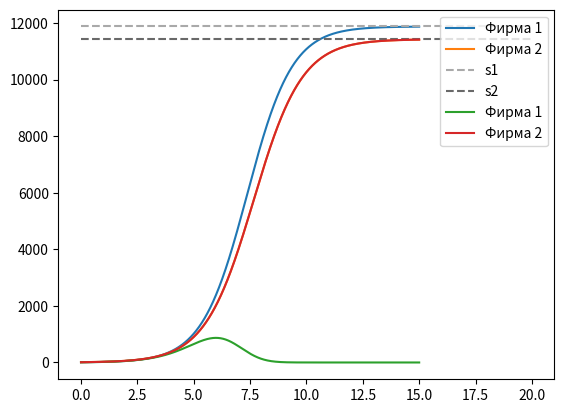

Write the Python code that produced this figure.
#!/usr/bin/env python3
# -*- coding: utf-8 -*-
"""
Created on Fri Mar 26 13:35:01 2021

@author: kirilldi
"""
import numpy as np
from scipy.integrate import odeint
import matplotlib.pyplot as plt

p_cr = 45 # критическая стоимость продукта

tau1 = 30 # длительность производственного цикла фирмы 1

p1 = 9 # себестоимость продукта у фирмы 1

tau2 = 25 # длительность производственного цикла фирмы 2

p2 = 11 # себестоимость продукта у фирмы 2

N = 55 # число потребителей производимого продукта

q = 1 #потребность человека в единицу времени

# Начальное значение объема оборотных средств x1 и х2
x0 = [7.5, 9.5]

# Время симуляции
t = np.arange(0, 15, 0.001)

# Вычисление коэффициентов
a1 = p_cr/(tau1*tau1*p1*p1*N*q)

a2 = p_cr/(tau2*tau2*p2*p2*N*q)

b = p_cr/(tau1*tau1*tau2*tau2*p1*p1*p2*p2*N*q)

c1 = (p_cr-p1)/(tau1*p1)

c2 = (p_cr-p2)/(tau2*p2)

# Стационарные состояния для первого случая
s1 = (a2*c1-b*c2)/(a1*a2-b*b)
s2 = (a1*c2-b*c1)/(a1*a2-b*b)

# Первый случай

def syst(x, t):
    dx1 = x[0] - (b/c1)*x[0]*x[1] - (a1/c1)*x[0]*x[0]
    dx2 = (c2/c1)*x[1] - (b/c1)*x[0]*x[1] - (a2/c1)*x[1]*x[1] 
    return dx1, dx2

# Второй случай

def syst2(x, t):
    dx1 = x[0] - (b/c1 + 0.00046)*x[0]*x[1] - (a1/c1)*x[0]*x[0]
    dx2 = (c2/c1)*x[1] - (b/c1)*x[0]*x[1] - (a2/c1)*x[1]*x[1]
    return dx1, dx2

y = odeint(syst, x0, t)
y2 = odeint(syst2, x0, t)

# Построение динамики изменения оборотных средств фирмы 1 и фирмы 2
# в первом случае

plt.plot(t, y[:,0], label='Фирма 1')
plt.plot(t, y[:,1], label='Фирма 2')
plt.hlines(s1, 0, 20, colors="darkgrey", linestyles='dashed', label='s1')
plt.hlines(s2, 0, 20, colors="dimgrey", linestyles='dashed', label='s2')
plt.legend(loc=4)
plt.grid()


# Построение динамики изменения оборотных средств фирмы 1 и фирмы 2
# во втором случае

plt.plot(t, y2[:,0], label='Фирма 1')
plt.plot(t, y2[:,1], label='Фирма 2')
plt.legend()
plt.grid()
